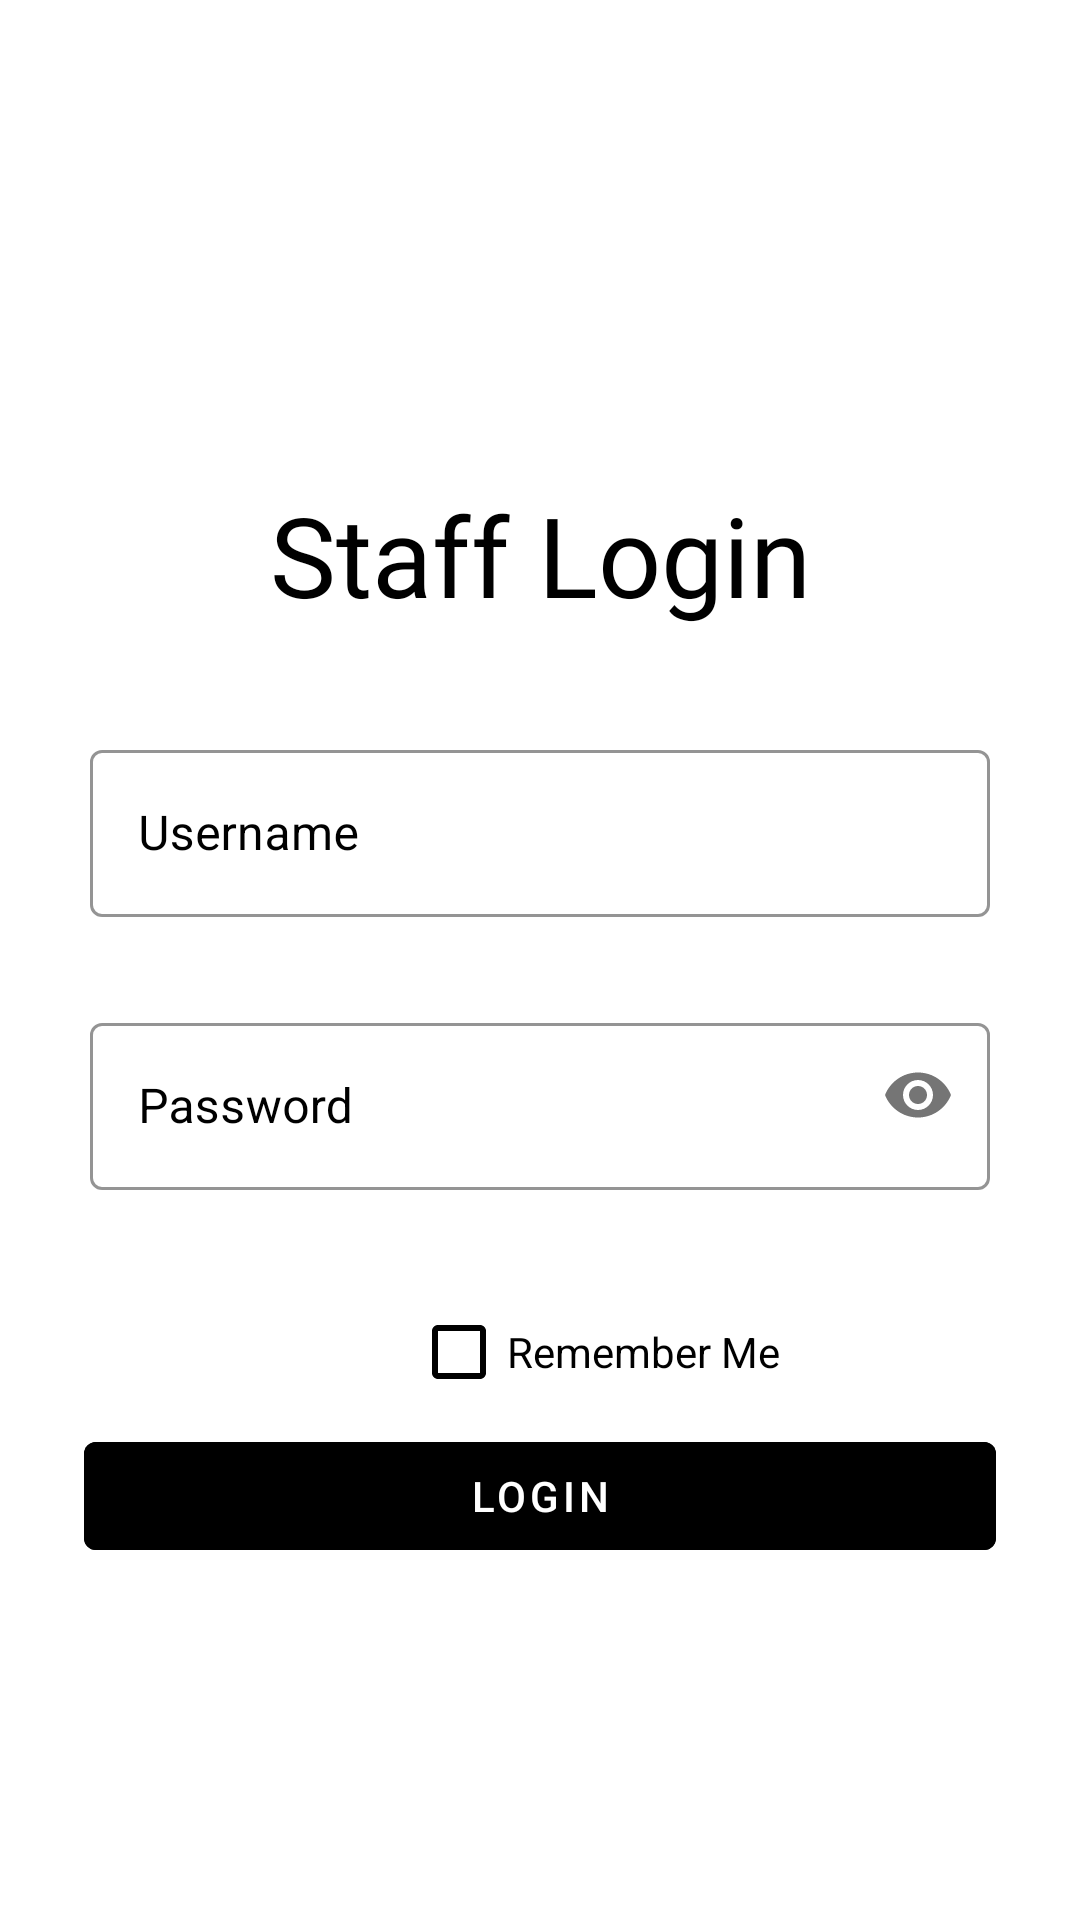

Here is an Android app screen rendered from its layout file. Give the layout XML and the strings, colors and styles it references.
<!-- AndroidManifest.xml: application theme Theme.Pract_da2 -->
<!-- res/layout/activity_staff_login.xml -->
<?xml version="1.0" encoding="utf-8"?>
<LinearLayout xmlns:android="http://schemas.android.com/apk/res/android"
    xmlns:app="http://schemas.android.com/apk/res-auto"
    xmlns:tools="http://schemas.android.com/tools"
    android:layout_width="match_parent"
    android:layout_height="match_parent"
    android:background="#fff"
    android:orientation="vertical"
    android:layout_marginTop="5dp"
    tools:context=".StaffLogin">

    <ImageView
        android:layout_width="226dp"
        android:layout_height="140dp"
        android:layout_gravity="center"
        android:transitionName="logo_image"
        app:srcCompat="@drawable/vit" />

    <TextView
        android:layout_width="match_parent"
        android:layout_height="wrap_content"
        android:layout_marginTop="20dp"
        android:fontFamily="@font/bangers"
        android:gravity="center"
        android:text="Staff Login"
        android:textColor="@color/material_dynamic_primary0"
        android:textSize="37sp" />
    <LinearLayout
        android:layout_width="match_parent"
        android:layout_height="wrap_content"
        android:orientation="vertical"
        android:layout_marginTop="20dp"
        >

        <com.google.android.material.textfield.TextInputLayout
            style="@style/Widget.MaterialComponents.TextInputLayout.OutlinedBox"
            android:layout_width="wrap_content"
            android:layout_height="wrap_content"
            android:layout_gravity="center"
            android:layout_margin="15dp"
            android:id="@+id/sta_usernameLayout"
            android:hint="Username"
            android:textColorHint="@color/black"
            app:boxStrokeColor="@color/black"
            app:hintTextColor="@color/black"
            >

            <com.google.android.material.textfield.TextInputEditText
                android:id="@+id/sta_username"
                android:layout_width="300dp"
                android:layout_height="wrap_content"
                android:layout_gravity="center"
                />

        </com.google.android.material.textfield.TextInputLayout>


        <com.google.android.material.textfield.TextInputLayout
            android:id="@+id/sta_passwordLayout"
            style="@style/Widget.MaterialComponents.TextInputLayout.OutlinedBox"
            android:layout_width="wrap_content"
            android:layout_height="wrap_content"
            android:layout_gravity="center"
            android:layout_margin="15dp"
            android:hint="Password"
            android:textColorHint="@color/black"
            app:boxStrokeColor="@color/black"
            app:hintTextColor="@color/black"
            app:passwordToggleDrawable="@drawable/password_icon"
            app:passwordToggleEnabled="true"
            >

            <com.google.android.material.textfield.TextInputEditText
                android:id="@+id/sta_password"
                android:layout_width="300dp"
                android:layout_height="wrap_content"
                android:layout_gravity="center"
                android:inputType="textPassword" />

        </com.google.android.material.textfield.TextInputLayout>
        <LinearLayout
            android:layout_width="352dp"
            android:layout_height="wrap_content"
            android:layout_marginLeft="37dp"
            android:layout_marginTop="15dp"
            android:layout_marginRight="37dp"
            android:orientation="horizontal">

            <com.google.android.material.checkbox.MaterialCheckBox
                android:id="@+id/sta_RemeberMe"
                android:layout_width="wrap_content"
                android:layout_height="wrap_content"
                android:layout_marginLeft="100dp"
                android:background="#00000000"
                android:text="Remember Me"
                android:textColor="@color/black"
                app:buttonTint="@color/black" />

        </LinearLayout>
        <com.google.android.material.button.MaterialButton
            android:id="@+id/sta_login"
            style="@style/Widget.MaterialComponents.Button.OutlinedButton"
            android:layout_width="304dp"
            android:layout_height="wrap_content"
            android:layout_gravity="center"
            android:layout_marginLeft="25dp"
            android:layout_marginRight="25dp"
            android:backgroundTint="@color/black"
            android:text="Login"
            android:textColor="@color/white"
            />
    </LinearLayout>
</LinearLayout>
<!-- resources referenced by this layout -->
<resources>
  <style name="Theme.Pract_da2" parent="Theme.MaterialComponents.DayNight.DarkActionBar">
          
          <item name="colorPrimary">@color/purple_500</item>
          <item name="colorPrimaryVariant">@color/black</item>
          <item name="colorOnPrimary">@color/white</item>
          
          <item name="colorSecondary">@color/teal_200</item>
          <item name="colorSecondaryVariant">@color/teal_700</item>
          <item name="colorOnSecondary">@color/black</item>
          
          <item name="android:statusBarColor">?attr/colorPrimaryVariant</item>
          
          <item name="android:navigationBarColor">?attr/colorPrimaryVariant</item>
      </style>
  <!-- not gathered from this repository: default colours our renderer supplied (Android Studio template values) -->
  <color name="purple_500">#FF6200EE</color>
  <color name="teal_200">#FF03DAC5</color>
  <color name="teal_700">#FF018786</color>
  <color name="black">#FF000000</color>
  <color name="white">#FFFFFFFF</color>
</resources>
